Run: headless pygame with SDL's dummy video driver; simulated clock (each Clock.tick advances the game by its frame time, no real sleeping); random seed 0; keys injected as events and as key.get_pressed() state; mouse plan: one left click at the window centre at the start of phase 2, then a move to the lower-right quarter at the start of phase 3.
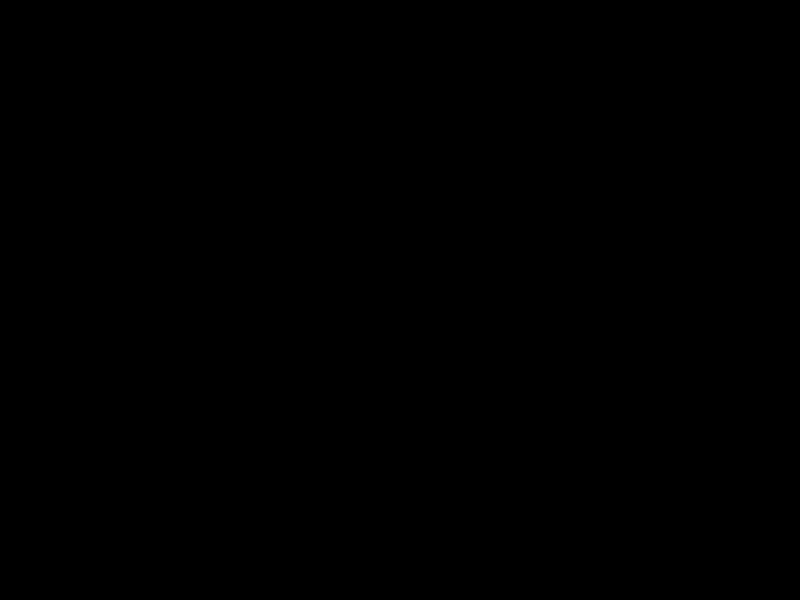
Frame 1 of 4 · flips 1–60 · no input
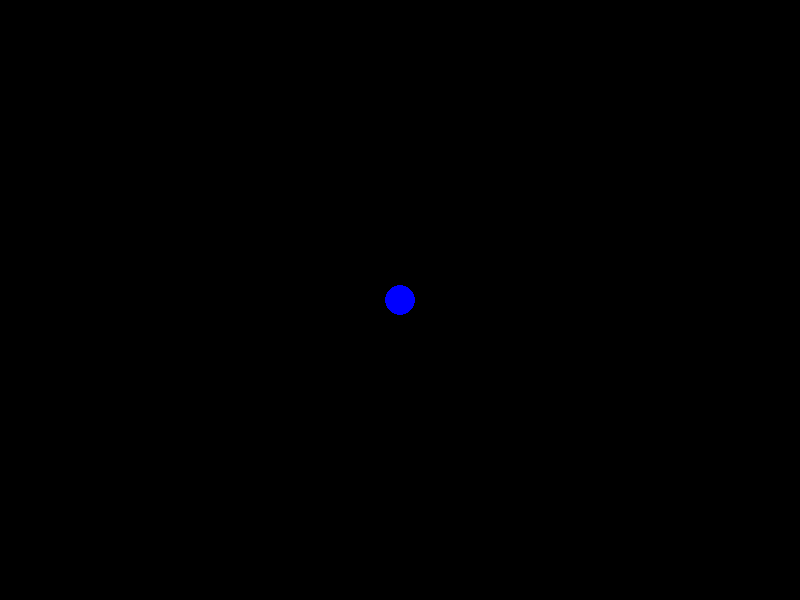
Frame 2 of 4 · flips 61–180 · clicked the window centre · tapped SPACE, RETURN · held RIGHT (→), D
Frame 3 of 4 · flips 181–300 · moved the mouse to the lower-right quarter · held DOWN (↓), S · screen unchanged from frame 2, image omitted
Frame 4 of 4 · flips 301–420 · held LEFT (←), A, UP (↑), W · screen unchanged from frame 3, image omitted

The pygame program that drew these frames:

import pygame
import math

def main():
    pygame.init()
    screen = pygame.display.set_mode((800, 600))
    # Added new hotkeys to the caption for clarity
    pygame.display.set_caption("Paint: [B]rush, [R]ect, [S]quare, [C]ircle, [T]riangle, [Q]uilateral, [M]hombus, [E]raser")
    clock = pygame.time.Clock()
    
    radius = 15
    drawing = False
    tool = 'brush' 
    curr_color = (0, 0, 255) 
    
    elements = []
    start_pos = None

    while True:
        screen.fill((0, 0, 0))
        
        for event in pygame.event.get():
            if event.type == pygame.QUIT:
                return
            
            if event.type == pygame.KEYDOWN:
                # --- Tool Selection ---
                if event.key == pygame.K_b: tool = 'brush'
                if event.key == pygame.K_r: tool = 'rect'
                if event.key == pygame.K_s: tool = 'square'
                if event.key == pygame.K_c: tool = 'circle'
                if event.key == pygame.K_t: tool = 'right_tri'
                if event.key == pygame.K_q: tool = 'eq_tri'
                if event.key == pygame.K_m: tool = 'rhombus' # 'M' for Rhombus
                if event.key == pygame.K_e: 
                    tool = 'brush'
                    curr_color = (0, 0, 0) 
                
                # --- Color Selection ---
                if event.key == pygame.K_1: curr_color = (255, 0, 0)
                if event.key == pygame.K_2: curr_color = (0, 255, 0)
                if event.key == pygame.K_3: curr_color = (0, 0, 255)
                if event.key == pygame.K_4: curr_color = (255, 255, 0)
                if event.key == pygame.K_5: curr_color = (255, 255, 255)
                
            if event.type == pygame.MOUSEBUTTONDOWN:
                drawing = True
                start_pos = event.pos
                if tool == 'brush':
                    elements.append({'type': 'brush', 'color': curr_color, 'pos': event.pos, 'radius': radius})

            if event.type == pygame.MOUSEBUTTONUP:
                if drawing and tool != 'brush':
                    # Save the shape with its start and end points
                    elements.append({'type': tool, 'color': curr_color, 'start': start_pos, 'end': event.pos})
                drawing = False

            if event.type == pygame.MOUSEMOTION:
                if drawing and tool == 'brush':
                    elements.append({'type': 'brush', 'color': curr_color, 'pos': event.pos, 'radius': radius})

        # --- Drawing Logic ---
        # Draw all stored elements from the list
        for ent in elements:
            draw_shape(screen, ent)

        # Draw visual feedback (ghost shape) while dragging
        if drawing and tool != 'brush':
            current_mouse = pygame.mouse.get_pos()
            temp_ent = {'type': tool, 'color': curr_color, 'start': start_pos, 'end': current_mouse}
            draw_shape(screen, temp_ent, width=1)

        pygame.display.flip()
        clock.tick(60)

def draw_shape(surface, ent, width=2):
    """Universal function to handle drawing different shapes based on type."""
    t = ent['type']
    color = ent['color']
    
    if t == 'brush':
        pygame.draw.circle(surface, color, ent['pos'], ent.get('radius', 15))
    
    elif t == 'rect':
        rect = get_rect(ent['start'], ent['end'])
        pygame.draw.rect(surface, color, rect, width)

    elif t == 'square':
        # To make a square, we use the smaller of the two distances (dx, dy)
        x1, y1 = ent['start']
        x2, y2 = ent['end']
        side = min(abs(x2 - x1), abs(y2 - y1))
        # Adjust direction based on mouse position
        sx = 1 if x2 > x1 else -1
        sy = 1 if y2 > y1 else -1
        sq_rect = pygame.Rect(x1, y1, side * sx, side * sy)
        sq_rect.normalize()
        pygame.draw.rect(surface, color, sq_rect, width)

    elif t == 'circle':
        # Calculate radius using distance formula
        rad = int(math.hypot(ent['start'][0] - ent['end'][0], ent['start'][1] - ent['end'][1]))
        pygame.draw.circle(surface, color, ent['start'], rad, width)

    elif t == 'right_tri':
        # Vertices: Click point, point directly below click, and current mouse X
        x1, y1 = ent['start']
        x2, y2 = ent['end']
        points = [(x1, y1), (x1, y2), (x2, y2)]
        pygame.draw.polygon(surface, color, points, width)

    elif t == 'eq_tri':
        # Uses start_pos as top vertex, distance to end_pos as side length
        x1, y1 = ent['start']
        x2, y2 = ent['end']
        side = math.hypot(x2 - x1, y2 - y1)
        height = (math.sqrt(3) / 2) * side
        # Calculate base points relative to top
        points = [
            (x1, y1), 
            (x1 - side/2, y1 + height), 
            (x1 + side/2, y1 + height)
        ]
        pygame.draw.polygon(surface, color, points, width)

    elif t == 'rhombus':
        # Vertices at top, bottom, left, and right midpoints of the bounding box
        x1, y1 = ent['start']
        x2, y2 = ent['end']
        mid_x, mid_y = (x1 + x2) / 2, (y1 + y2) / 2
        points = [
            (mid_x, y1), # Top
            (x2, mid_y), # Right
            (mid_x, y2), # Bottom
            (x1, mid_y)  # Left
        ]
        pygame.draw.polygon(surface, color, points, width)

def get_rect(start, end):
    """Helper to calculate rect dimensions regardless of drag direction"""
    x1, y1 = start
    x2, y2 = end
    return pygame.Rect(min(x1, x2), min(y1, y2), abs(x1 - x2), abs(y1 - y2))

if __name__ == "__main__":
    main()
